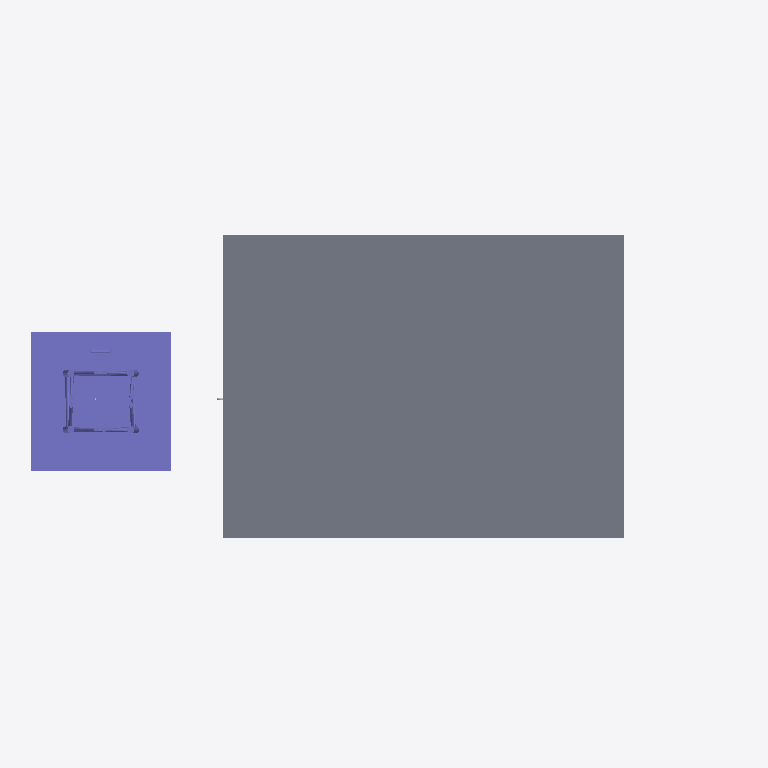
Plan cut of the same IFC building model at storey 'Duct' (level 4.00 m, cut at 5.40 m), seen from above with north up, elements coloured by IFC class: 1 slab (grey), 1 column (violet). Cut surfaces are drawn darker.
Extent 41.0 m × 26.9 m × 11.9 m (x, y, z). Storeys (2): My Storey at 0.00 m; Duct at 4.00 m. Elements (268): 148 IfcColumn, 43 IfcFurniture, 20 IfcPipeFitting, 17 IfcDuctSegment, 12 IfcPipeSegment, 9 IfcDuctFitting, 8 IfcWall, 5 IfcDoor, 4 IfcBeam, 2 IfcSlab.

HEADER;
FILE_DESCRIPTION(('ViewDefinition[DesignTransferView]'),'2;1');
FILE_NAME('MINI CAPSTONE 2.ifc','2025-09-30T00:22:05+08:00',(''),(''),'IfcOpenShell 0.8.3-post1','Bonsai 0.8.3-post1','');
FILE_SCHEMA(('IFC4'));
ENDSEC;
DATA;
#1=IFCPROJECT('0Kg61IBPzFyg_fZiMo1HT3',$,'My Project',$,$,$,$,(#14,#26),#9);
#31=IFCSITE('1udD2iL5T9dPljdA9OjijM',$,'My Site',$,$,#54,$,$,$,$,$,$,$,$);
#37=IFCBUILDING('0XQ$OGkYP5P9EO6d3kx$sh',$,'My Building',$,$,#60,$,$,$,$,$,$);
#43=IFCBUILDINGSTOREY('3TGp3qvc1DKfrB2UBp2fgI',$,'My Storey',$,$,#66,$,$,$,$);
#7627=IFCBUILDINGSTOREY('2pm$JNRz52Jhza$uvLWTzE',$,'Duct',$,$,#7648,$,$,$,$);
#46847=IFCSLAB('38qyPnMhT4BPVfpQ8rVRpV',$,'roof',$,$,#46873,#46858,$,$);
#39151=IFCCOLUMN('3Vao_foZf3dBSJzfNUZf1O',$,'Column',$,$,#39405,#39160,$,$);
ENDSEC;